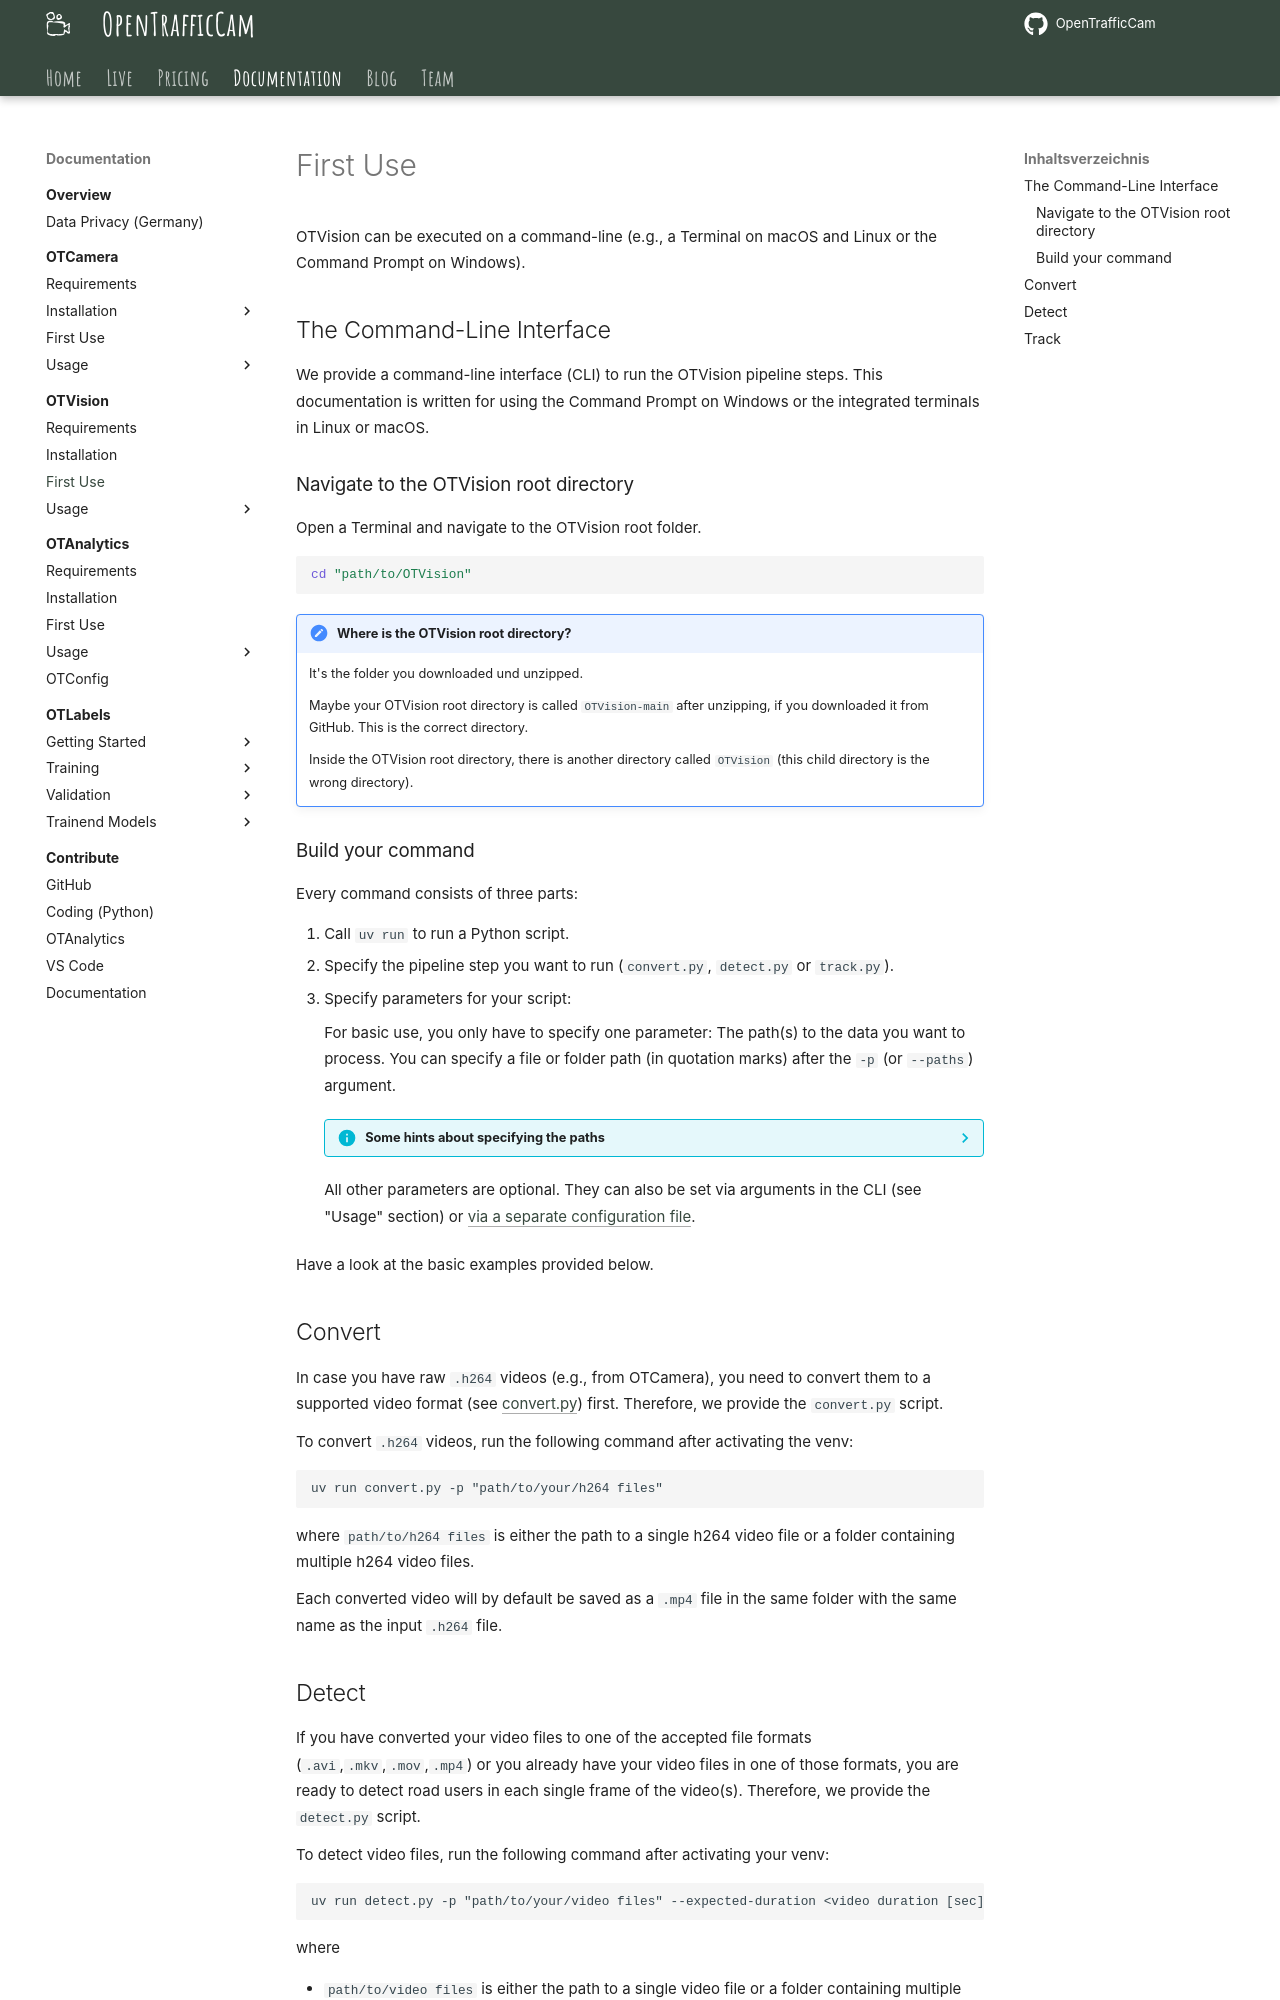

repository: OpenTrafficCam/OTDocs · page: OTVision/firstuse/index.html · generator: mkdocs

# First Use

OTVision can be executed on a command-line (e.g., a Terminal on macOS
and Linux or the Command Prompt on Windows).

## The Command-Line Interface

We provide a command-line interface (CLI) to run the OTVision pipeline steps.
This documentation is written for using the Command Prompt on Windows or the integrated
terminals in Linux or macOS.

### Navigate to the OTVision root directory

Open a Terminal and navigate to the OTVision root folder.

```bash
cd "path/to/OTVision"
```

!!! note "Where is the OTVision root directory?"

    It's the folder you downloaded und unzipped.

    Maybe your OTVision root directory is called `OTVision-main` after unzipping,
    if you downloaded it from GitHub. This is the correct directory.

    Inside the OTVision root directory, there is another directory called `OTVision`
    (this child directory is the wrong directory).

### Build your command

Every command consists of three parts:

1. Call `uv run` to run a Python script.
2. Specify the pipeline step you want to run (`convert.py`, `detect.py` or `track.py`).
3. Specify parameters for your script:

    For basic use, you only have to specify one parameter:
    The path(s) to the data you want to process.
    You can specify a file or folder path (in quotation marks) after the
    `-p` (or `--paths`) argument.

    ??? info "Some hints about specifying the paths"

        You can just drag a file or folder and drop them into the terminal.

        If you provide a path to a folder, every file within the folder will be
        processed.

        You can also provide multiple paths straight after one another
        (each in quotation marks).

    All other parameters are optional.
    They can also be set via arguments in the CLI (see "Usage" section) or
    [via a separate configuration file](usage/configuration.md).

Have a look at the basic examples provided below.

## Convert

In case you have raw `.h264` videos (e.g., from OTCamera),
you need to convert them to a supported video format
(see [convert.py](#convert)) first.
Therefore, we provide the `convert.py` script.

To convert `.h264` videos, run the following command after activating the venv:

```text
uv run convert.py -p "path/to/your/h264 files"
```

where `path/to/h264 files` is either the path to a single h264 video file
or a folder containing multiple h264 video files.

Each converted video will by default be saved as a `.mp4` file in the same folder
with the same name as the input `.h264` file.
